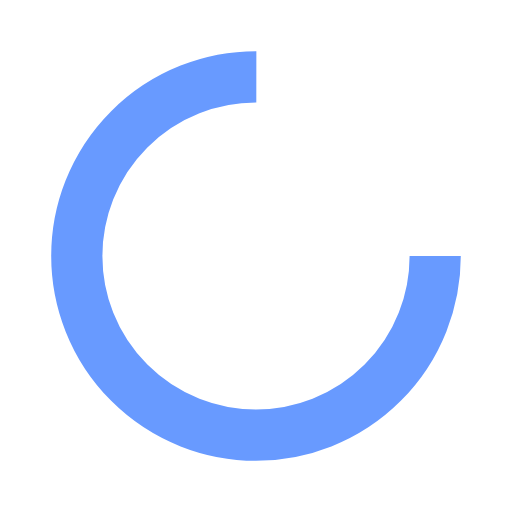
t = 0.00 s
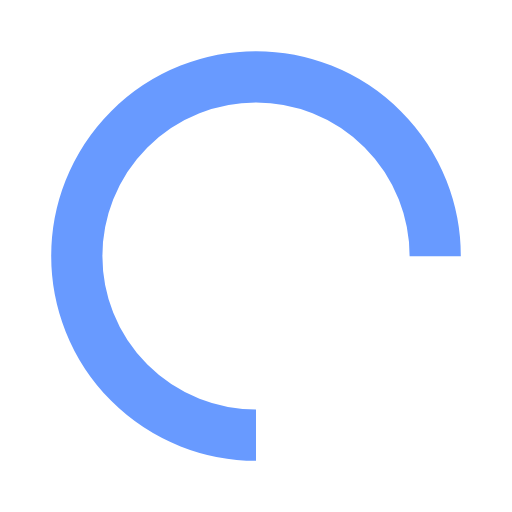
t = 0.25 s
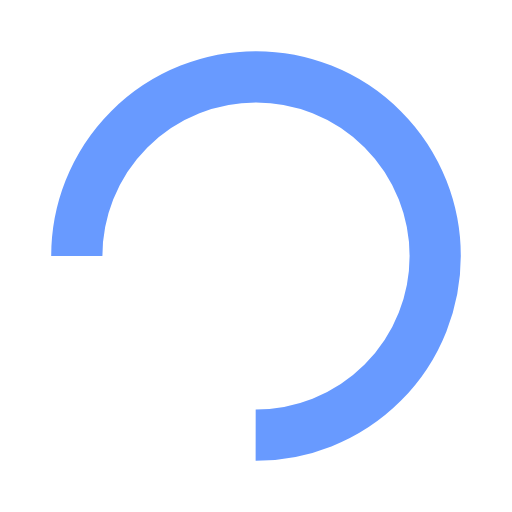
t = 0.50 s
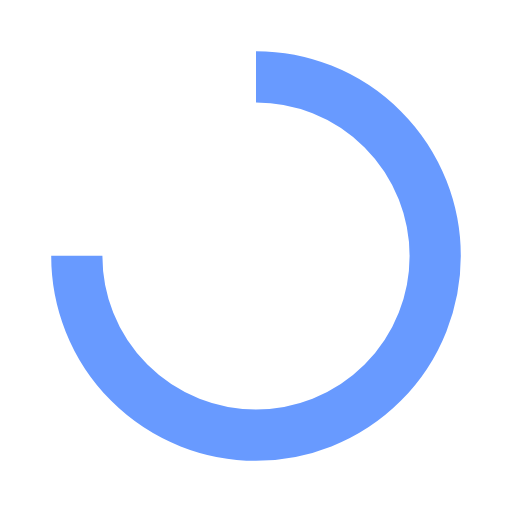
t = 0.75 s

The animated SVG that drew these frames (rendered in a browser with its animation timeline set to each time). Animation: 1 SMIL element (animateTransform=1); one cycle of 1.00 s, repeats indefinitely.

<?xml version="1.0" encoding="utf-8"?>
<svg xmlns="http://www.w3.org/2000/svg" xmlns:xlink="http://www.w3.org/1999/xlink" style="margin: auto; background: none; display: block; shape-rendering: auto;" width="200px" height="200px" viewBox="0 0 100 100" preserveAspectRatio="xMidYMid">
<circle cx="50" cy="50" fill="none" stroke="#689aff" stroke-width="10" r="35" stroke-dasharray="164.93361431346415 56.97787143782138">
  <animateTransform attributeName="transform" type="rotate" repeatCount="indefinite" dur="1s" values="0 50 50;360 50 50" keyTimes="0;1"></animateTransform>
</circle>
<!-- [ldio] generated by https://loading.io/ --></svg>